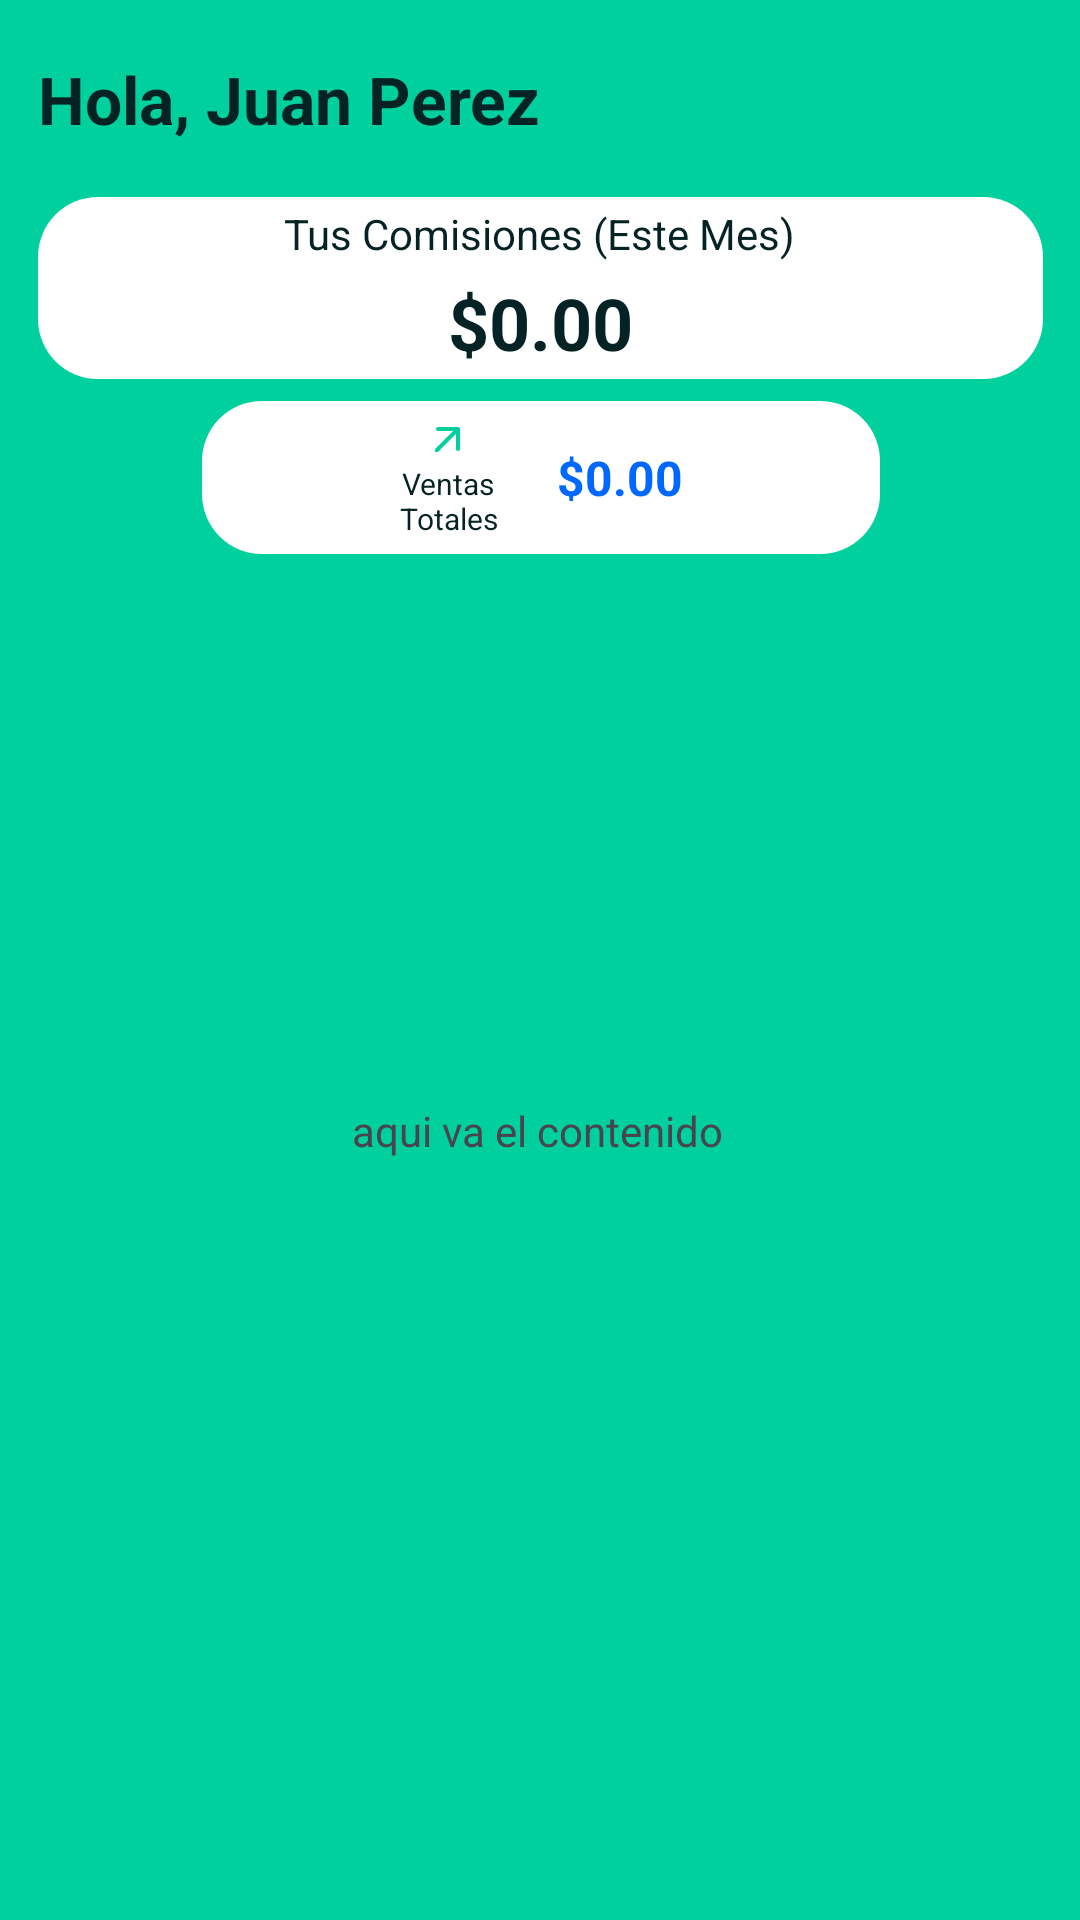

Here is an Android app screen rendered from its layout file. Give the layout XML and the strings, colors and styles it references.
<!-- AndroidManifest.xml: application theme Theme.YoCapital -->
<!-- res/layout/fragment_home_vendedor.xml -->
<?xml version="1.0" encoding="utf-8"?>
<androidx.constraintlayout.widget.ConstraintLayout xmlns:android="http://schemas.android.com/apk/res/android"
    xmlns:app="http://schemas.android.com/apk/res-auto"
    xmlns:tools="http://schemas.android.com/tools"
    android:layout_width="match_parent"
    android:layout_height="match_parent"
    android:background="#00D09E"
    tools:context=".vendedor.HomeVendedorFragment">


    <TextView
        android:id="@+id/txtSaludo"
        android:layout_width="wrap_content"
        android:layout_height="wrap_content"
        android:text="@string/vendedor_home_nombre"
        android:textColor="#052224"
        android:textSize="22sp"
        android:textStyle="bold"
        app:layout_constraintBottom_toTopOf="@+id/linearLayout"
        app:layout_constraintStart_toStartOf="@+id/linearLayout"
        app:layout_constraintTop_toTopOf="parent" />

    <androidx.constraintlayout.widget.ConstraintLayout
        android:id="@+id/zonaBlanca"
        android:layout_width="match_parent"
        android:layout_height="0dp"
        android:background="@drawable/bg_menu_redondo_contenido"
        app:layout_constraintBottom_toBottomOf="parent"
        app:layout_constraintEnd_toEndOf="parent"
        app:layout_constraintHorizontal_bias="1.0"
        app:layout_constraintStart_toStartOf="parent"
        app:layout_constraintTop_toTopOf="@+id/guideline3"
        app:layout_constraintVertical_bias="1.0">

        <TextView
            android:layout_width="wrap_content"
            android:layout_height="wrap_content"
            android:text="aqui va el contenido"
            app:layout_constraintBottom_toBottomOf="parent"
            app:layout_constraintEnd_toEndOf="parent"
            app:layout_constraintHorizontal_bias="0.497"
            app:layout_constraintStart_toStartOf="parent"
            app:layout_constraintTop_toTopOf="parent"
            app:layout_constraintVertical_bias="0.409" />

    </androidx.constraintlayout.widget.ConstraintLayout>

    <LinearLayout
        android:id="@+id/linearLayout"
        android:layout_width="335dp"
        android:layout_height="wrap_content"
        android:background="@drawable/bg_redondo"
        android:gravity="center"
        android:orientation="vertical"
        android:padding="2.5dp"
        app:layout_constraintBottom_toTopOf="@+id/guideline3"
        app:layout_constraintEnd_toEndOf="parent"
        app:layout_constraintStart_toStartOf="parent"
        app:layout_constraintTop_toTopOf="parent"
        tools:ignore="MissingConstraints">

        <TextView
            android:layout_width="wrap_content"
            android:layout_height="wrap_content"
            android:text="@string/vendedor_home_comisiones"
            android:textColor="#052224"
            android:textSize="14sp"
            android:textStyle="normal" />

        <TextView
            android:id="@+id/total_comisiones"
            android:layout_width="wrap_content"
            android:layout_height="wrap_content"
            android:layout_marginTop="4dp"
            android:text="@string/vendedor_home_comisiones_valor"
            android:textColor="#052224"
            android:textSize="24sp"
            android:textStyle="bold" />
    </LinearLayout>

    <LinearLayout
        android:layout_width="226dp"
        android:layout_height="51dp"
        android:background="@drawable/bg_redondo"
        android:gravity="center"
        android:orientation="horizontal"
        app:layout_constraintBottom_toTopOf="@+id/zonaBlanca"
        app:layout_constraintEnd_toEndOf="@+id/linearLayout"
        app:layout_constraintStart_toStartOf="@+id/linearLayout"
        app:layout_constraintTop_toBottomOf="@+id/linearLayout">

        <LinearLayout
            android:layout_width="wrap_content"
            android:layout_height="wrap_content"
            android:layout_marginEnd="20dp"
            android:gravity="center"
            android:orientation="vertical">

            <ImageView
                android:id="@+id/iconoVentas"
                android:layout_width="16dp"
                android:layout_height="16dp"
                android:src="@drawable/flecha_ascendente"
                android:background="@drawable/contorno_flecha"
                app:tint="#00D09E" />

            <TextView
                android:layout_width="wrap_content"
                android:layout_height="wrap_content"
                android:text="@string/vendedor_home_ventas_totales"
                android:textAlignment="center"
                android:textColor="#052224"
                android:textSize="10sp"
                android:textStyle="normal" />
        </LinearLayout>

        <TextView
            android:id="@+id/total_ventas"
            android:layout_width="wrap_content"
            android:layout_height="wrap_content"
            android:text="@string/vendedor_home_ventas_totales_valor"
            android:textColor="#0068FF"
            android:textSize="16sp"
            android:textStyle="bold" />

    </LinearLayout>

    <androidx.constraintlayout.widget.Guideline
        android:id="@+id/guideline3"
        android:layout_width="wrap_content"
        android:layout_height="wrap_content"
        android:orientation="horizontal"
        app:layout_constraintGuide_percent="0.3" />

</androidx.constraintlayout.widget.ConstraintLayout>
<!-- resources referenced by this layout -->
<resources>
  <!-- drawable bg_redondo (drawable) -->
  <?xml version="1.0" encoding="utf-8"?>
  <shape xmlns:android="http://schemas.android.com/apk/res/android">
      
      <solid android:color="#fff" />
  
      
      <corners
          android:radius="20dp"
          />
  
      
      <stroke
          android:color="#fff"
          />
  </shape>
  <!-- drawable flecha_ascendente (drawable) -->
  <vector xmlns:android="http://schemas.android.com/apk/res/android" android:height="24dp" android:tint="#00D09E" android:viewportHeight="24" android:viewportWidth="24" android:width="24dp">
        
      <path android:fillColor="@android:color/white" android:pathData="M6,7L6,7c0,0.55 0.45,1 1,1h7.59l-8.88,8.88c-0.39,0.39 -0.39,1.02 0,1.41l0,0c0.39,0.39 1.02,0.39 1.41,0L16,9.41V17c0,0.55 0.45,1 1,1h0c0.55,0 1,-0.45 1,-1V7c0,-0.55 -0.45,-1 -1,-1H7C6.45,6 6,6.45 6,7z"/>
      
  </vector>
  <string name="vendedor_home_comisiones">Tus Comisiones (Este Mes)</string>
  <string name="vendedor_home_comisiones_valor">$0.00</string>
  <string name="vendedor_home_nombre">Hola, Juan Perez</string>
  <string name="vendedor_home_ventas_totales">Ventas\nTotales</string>
  <string name="vendedor_home_ventas_totales_valor">$0.00</string>
  <style name="Theme.YoCapital" parent="Theme.Material3.DayNight.NoActionBar">
          <item name="android:textColorHint">#888</item>
          <item name="colorOnSurface">#888</item>
  
          <item name="colorControlActivated">#00D09E</item>
  
          <item name="colorPrimary">#00D09E</item>
          <item name="colorSurfaceVariant">#222</item>
          <item name="android:navigationBarColor">#222</item>
  
          <item name="colorSecondaryContainer">#e4a</item>
          <item name="colorOnSecondaryContainer">#ddd</item>
          <item name="colorOnSurfaceVariant">#000</item>
      </style>
</resources>
